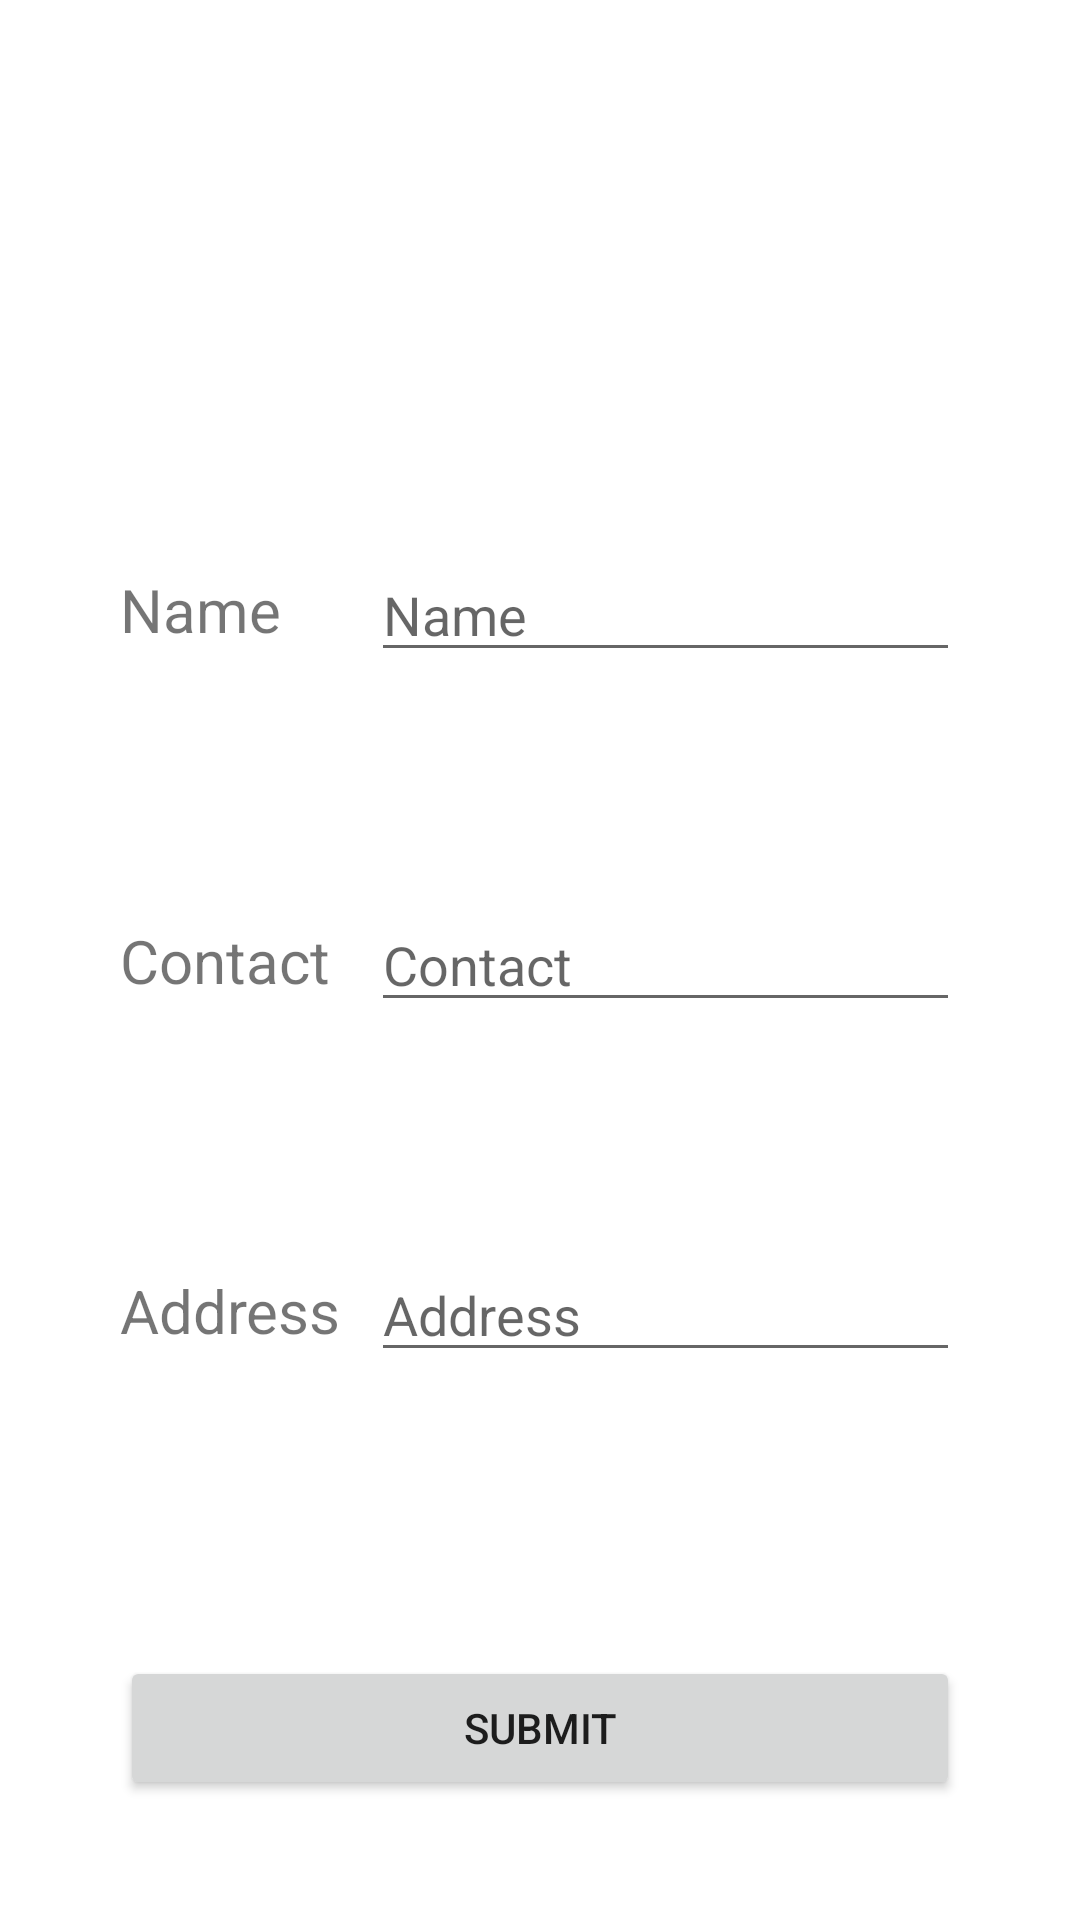

Layout XML and referenced resources for this Android screen:
<!-- AndroidManifest.xml: application theme Theme.MySOSApplication -->
<!-- res/layout/activity_second.xml -->
<?xml version="1.0" encoding="utf-8"?>
<androidx.constraintlayout.widget.ConstraintLayout xmlns:android="http://schemas.android.com/apk/res/android"
    xmlns:app="http://schemas.android.com/apk/res-auto"
    xmlns:tools="http://schemas.android.com/tools"
    android:layout_width="match_parent"
    android:layout_height="match_parent"
    android:padding="40dp"
    tools:context=".SecondActivity">

    <TextView
        android:id="@+id/tvName"
        android:layout_width="wrap_content"
        android:layout_height="wrap_content"
        android:text="Name"
        android:layout_marginTop="60dp"
        app:layout_constraintTop_toTopOf="parent"
        app:layout_constraintBottom_toTopOf="@id/tvContact"
        app:layout_constraintStart_toStartOf="parent"
        android:textSize="20sp"/>

    <TextView
        android:id="@+id/tvContact"
        android:layout_width="wrap_content"
        android:layout_height="wrap_content"
        android:text="Contact"
        app:layout_constraintTop_toBottomOf="@id/tvName"
        app:layout_constraintStart_toStartOf="@id/tvName"
        app:layout_constraintBottom_toTopOf="@id/tvAddress"
        android:textSize="20sp" />

    <TextView
        android:id="@+id/tvAddress"
        android:layout_width="wrap_content"
        android:layout_height="wrap_content"
        android:text="Address"
        app:layout_constraintTop_toBottomOf="@id/tvContact"
        app:layout_constraintStart_toStartOf="@id/tvName"
        android:textSize="20sp"
        android:layout_marginBottom="60dp"
        app:layout_constraintBottom_toBottomOf="parent"/>

    <EditText
        android:id="@+id/etName"
        android:layout_width="0dp"
        android:layout_height="wrap_content"
        android:hint="Name"
        app:layout_constraintEnd_toEndOf="parent"
        app:layout_constraintTop_toTopOf="@id/tvName"
        app:layout_constraintStart_toEndOf="@id/tvName"
        app:layout_constraintBottom_toBottomOf="@id/tvName"
        android:layout_marginStart="30dp"/>

    <EditText
        android:id="@+id/etContact"
        android:layout_width="0dp"
        android:layout_height="wrap_content"
        android:hint="Contact"
        android:inputType="numberDecimal"
        app:layout_constraintEnd_toEndOf="parent"
        app:layout_constraintTop_toTopOf="@id/tvContact"
        app:layout_constraintStart_toEndOf="@id/tvName"
        app:layout_constraintBottom_toBottomOf="@id/tvContact"
        android:layout_marginStart="30dp"/>

    <EditText
        android:id="@+id/etAddress"
        android:layout_width="0dp"
        android:layout_height="wrap_content"
        android:hint="Address"
        app:layout_constraintEnd_toEndOf="parent"
        app:layout_constraintTop_toTopOf="@id/tvAddress"
        app:layout_constraintStart_toEndOf="@id/tvName"
        app:layout_constraintBottom_toBottomOf="@id/tvAddress"
        android:layout_marginStart="30dp"/>

    <Button
        android:id="@+id/btnSubmit"
        android:layout_width="match_parent"
        android:layout_height="wrap_content"
        android:text="Submit"
        app:layout_constraintBottom_toBottomOf="parent"
        app:layout_constraintStart_toStartOf="parent"
        app:layout_constraintEnd_toEndOf="parent"/>

</androidx.constraintlayout.widget.ConstraintLayout>
<!-- resources referenced by this layout -->
<resources>
  <style name="Theme.MySOSApplication" parent="Theme.MaterialComponents.DayNight.DarkActionBar">
          
          <item name="colorPrimary">@color/purple_500</item>
          <item name="colorPrimaryVariant">@color/purple_700</item>
          <item name="colorOnPrimary">@color/white</item>
          
          <item name="colorSecondary">@color/teal_200</item>
          <item name="colorSecondaryVariant">@color/teal_700</item>
          <item name="colorOnSecondary">@color/black</item>
          
          <item name="android:statusBarColor" tools:targetApi="l">?attr/colorPrimaryVariant</item>
          
      </style>
  <!-- not gathered from this repository: default colours our renderer supplied (Android Studio template values) -->
  <color name="purple_500">#FF6200EE</color>
  <color name="purple_700">#FF3700B3</color>
  <color name="teal_200">#FF03DAC5</color>
  <color name="teal_700">#FF018786</color>
  <color name="black">#FF000000</color>
  <color name="white">#FFFFFFFF</color>
</resources>
